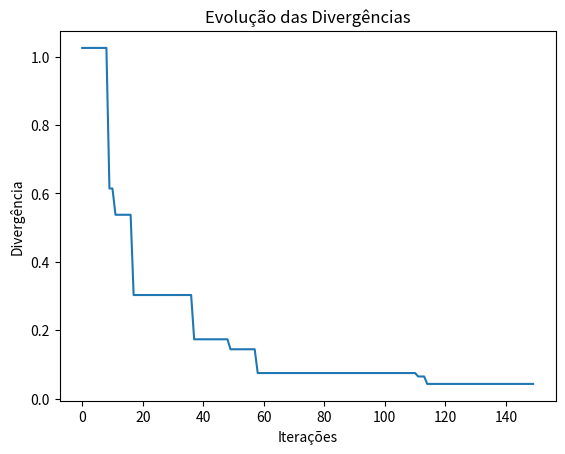

The matplotlib source for this figure:
import random
import matplotlib.pyplot as plt


def gera_prato():
    alimentos = []
    for i in range(5): # Para cada alimento que pode estar no prato, nesse estudo de caso
        quant = random.random() * 200 # Adiciona de 0 a 200 gramas aleatóriamente
        alimentos.append(quant)
    return alimentos


def gera_populacao(quantidade):
    populacao = []
    for i in range(quantidade):
        populacao.append(gera_prato())
    return populacao


def divergencia(prato, mostrar=False):
    # Peito de frango, batata-doce, arroz integral, ovo, feijão
    carboidratos = prato[0]*0.05 + prato[1]*0.24 + prato[2]*0.26 + prato[3]*0.015 + prato[4]*0.29 # Quantidade de carboidratos em cada alimento do prato
    proteinas = prato[0] * 0.23 + prato[1] * 0.02 + prato[2] * 0.026 + prato[3] * 0.13 + prato[4] * 0.095 # Quantidade de proteínas em cada alimento do prato
    lipideos = prato[0] * 0.05 + prato[1] * 0.00 + prato[2] * 0.01 + prato[3] * 0.089 + prato[4] * 0.014 # Quantidade de lipídeos em cada alimento do prato
    total = carboidratos + proteinas + lipideos
    soma = sum(prato)

    porcentagem_carboidratos = carboidratos / total * 100 # Porcentagem de carboidratos em relação ao total de nutrientes do prato
    porcentagem_proteinas = proteinas / total * 100 # Porcentagem de proteínas em relação ao total de nutrientes do prato
    porcentagem_lipideos = lipideos / total * 100 # Porcentagem de lipídeos em relação ao total de nutrientes do prato

    diferenca_carboidratos = abs(porcentagem_carboidratos - 55) # Diferença da porcentagem de carboidratos em relação à quantidade desejada (nesse estudo de caso, 55%)
    diferenca_proteinas = abs(porcentagem_proteinas - 30) # Diferença da porcentagem de proteínas em relação à quantidade desejada (nesse estudo de caso, 30%)
    diferenca_lipideos = abs(porcentagem_lipideos - 15) # Diferença da porcentagem de lipídeos em relação à quantidade desejada (nesse estudo de caso, 15%)

    diferenca_total = round(diferenca_carboidratos + diferenca_proteinas + diferenca_lipideos, 4) # Diferença em relação ao prato desejado, quanto mais perto de zero, melhor

    if mostrar:
        print(f"Carboidratos: {porcentagem_carboidratos:.3f}% / 55%")
        print(f"Proteínas: {porcentagem_proteinas:.3f}% / 30%")
        print(f"Lipídeos: {porcentagem_lipideos:.3f}% / 15%")
        print(f"Peso total: {soma:.2f}g")

    return diferenca_total


def seleciona_tres(pai, populacao):
    populacao_2 = []
    tres_escolhidos = []
    for i in populacao: # Itera a população
        if i != pai:
            populacao_2.append(i) # Adiciona à populacao_2 todos os items diferentes do vetor pai

    for i in range(3): # Seleciona três vetores diferentes entre si e diferentes do vetor pai
        aleatorio = random.choice(populacao_2)
        tres_escolhidos.append(aleatorio)
        populacao_2.remove(aleatorio)

    return tres_escolhidos


def mutacao(vetor_pai, tres_vetores , _cr, _f):
    # CR > probabilidade de aplicar o operador de mutação (0-1)
    # F > peso diferencial, o quão diferente a tentativa será do vetor pai (0-2)

    a = tres_vetores[0]
    b = tres_vetores[1]
    c = tres_vetores[2]

    tentativa = []
    for i in range(len(vetor_pai)):
        rand = random.random() # Gera um número aleatório de 0 a 1
        if rand < _cr:
            x = a[i] + _f * (b[i] - c[i]) # Fórmula usada no algoritmo de evolução diferencial para gerar um gene diferente
        else:
            x = vetor_pai[i]
        tentativa.append(x)
    return tentativa


def melhor_vetor(pop):
    notas = [divergencia(i) for i in pop] # Adiciona o valor de divergência para cada cromossomo da população
    indice = notas.index(min(notas)) # Pega o índice do menor valor de notas
    return indice


def evolucao_diferencial(numero_populacao, quantidade_iteracoes, chance_crossover=0.3, peso_diferencial=0.8, plot=False):
    melhores = []
    populacao = gera_populacao(numero_populacao) # Gera uma população

    """Itera X vezes para cada vetor na população. Por exemplo, se quantidade_iteracoes for 100, e numero_populacao for 10,
       para cada um dos 10 indivíduos, gera 100 vetores tentativa com base no operador de mutação. No fim, armazena apenas
       a melhor tentativa dessas 100 iterações."""
    for i in range(quantidade_iteracoes): # Loop baseado na quantidade de iterações/gerações definidas
        for vetor in populacao: # Itera em todos os cromossomos da população
            tres_vetores = seleciona_tres(vetor, populacao) # Seleciona tres indivíduos diferentes
            tentativa = mutacao(vetor, tres_vetores, chance_crossover, peso_diferencial) # Faz uma tentativa de mutação com base no vetor pai (o que está sendo iterado atualmente)
                                                                                         # E os três outros vetores escolhidos
            if divergencia(tentativa) < divergencia(vetor): # Se o fitness da tentativa for melhor que o do vetor pai
                populacao.remove(vetor) # Remove o pai da população
                populacao.append(tentativa) # Adiciona a tentativa na população
        melhores.append(divergencia(populacao[melhor_vetor(populacao)])) # Pega o melhor indivíduo de cada geração/iteração
    if plot:
        plt.plot(melhores)
        plt.title("Evolução das Divergências")
        plt.xlabel("Iterações")
        plt.ylabel("Divergência")
        plt.show()

    # No fim, a população terá a mesma quantidade de indivíduos que no começo
    return populacao[melhor_vetor(populacao)] # Retorna o melhor individuo da população


if __name__ == "__main__":
    # Peito de frango, batata-doce, arroz integral, ovo, feijão
    F = 0.8 # Paramêtro que define o quão diferente o vetor tentativa será do vetor pai, geralmente é um valor entre 0 e 2
    CR = 0.3 # Define a probabilidade de aplicar o operador de diferenciação (mistura entre crossover/mutação)

    resultado = evolucao_diferencial(250, 150, CR, F, plot=True)
    print(resultado)
    print(f"Valor de Fitness: {divergencia(resultado, mostrar=True)}")

